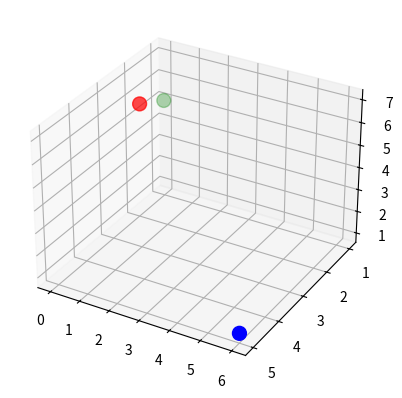

The matplotlib source for this figure:

import numpy as np 
import matplotlib.pyplot as plt
from mpl_toolkits.mplot3d import Axes3D 

colors = ['red', 'blue', 'green']

# High Dimensional Space

p1 = np.array([1,6,0]).T
p2 = np.array([3,5,1]).T
p3 = np.array([7,1,5]).T


# def plot_3D(matrix):

def adjusts_axis(points):
    return np.array()


points = np.array([p1,p2,p3])


fig = plt.figure()
ax = fig.add_subplot(111, projection='3d')
ax.scatter(*points, c=colors, s=100)
ax.invert_yaxis()
plt.show()


for (i,j,k) in zip(*points.T):
    print(i,j,k)


sigmas = np.array([0.2,0,3,0.5])

